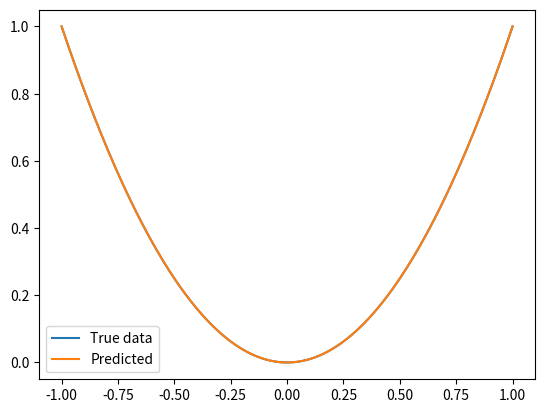

The script that saved this image:
import numpy as np
import matplotlib.pyplot as plt 

def sigmoid(x):
    return 1 / (1 + np.exp(-x))

def transfer_derivative(output):
    return output * (1.0 - output)

np.random.seed(12345)

m0=100
m=2*m0+1

X=2*np.arange(m+1)/m-1 ## input data is in the range [-1,+1], with steps 0.01
Y=X**2 ## output values: a parabola
X = X[:, np.newaxis]
Y = Y[:, np.newaxis]

niteration=100 ## number of iterations

H = 5
learning_rate = 0.3
W1 = np.random.randn(H, X.shape[0]) * 0.01
W2 = np.random.randn(Y.shape[0], H) * 0.01

a=2*((np.random.rand(H)-0.5))/100 ## random uniform in [-0.01,0.01]
b=2*((np.random.rand(H)-0.5))/100 ## random uniform in [-0.01,0.01]

W1 = np.ones_like(W1)
#W1 = W1[:, np.newaxis]
#W2 = W2[:, np.newaxis].T

print('W1:{}, W2:{}'.format(np.shape(W1), np.shape(W2)))
print('X:{},  Y:{}'.format(np.shape(X), np.shape(Y)))

def forward_propagation(X, W1, W2):
    Z1 = np.dot(W1, X)
    A1 = sigmoid(Z1)

    Z2 = np.dot(W2, A1)
    A2 = Z2
    
    cache = {"Z1": Z1,
            "A1": A1, 
            "Z2": Z2, 
            "A2": A2} 
    
    return A2, cache 

def backward_propagation(W1, W2, cache):
    A1 = cache['A1']
    A2 = cache['A2'] 

    # Backward propagation:
    dZ2 = A2 - Y 
    dW2 = np.dot(dZ2, A1.T)

    dZ1 = np.multiply(np.dot(W2.T, dZ2), transfer_derivative(A1))
    dW1 = np.dot(dZ1, X.T)

    W1 = W1 - learning_rate * dW1
    W2 = W2 - learning_rate * dW2

    return W1, W2

for i in range(niteration):
    # Forward propagation
    A2, cache = forward_propagation(X, W1, W2)

    cost = Y-A2

    # Backpropagation.
    W1, W2 = backward_propagation(W1, W2, cache)

    print ("Cost at iteration % i: % f" % (i, cost.sum()))

A2, cache = forward_propagation(X, W1, W2)

err = Y[m0+1] - A2[m0+1]
print('rr[m0+1]:{},  yy[m0+1]:{},  err:{}'.format(Y[m0+1],A2[m0+1],err))

plt.plot(X,Y, label='True data')
plt.plot(X,A2,label='Predicted')
plt.legend()
plt.show()

